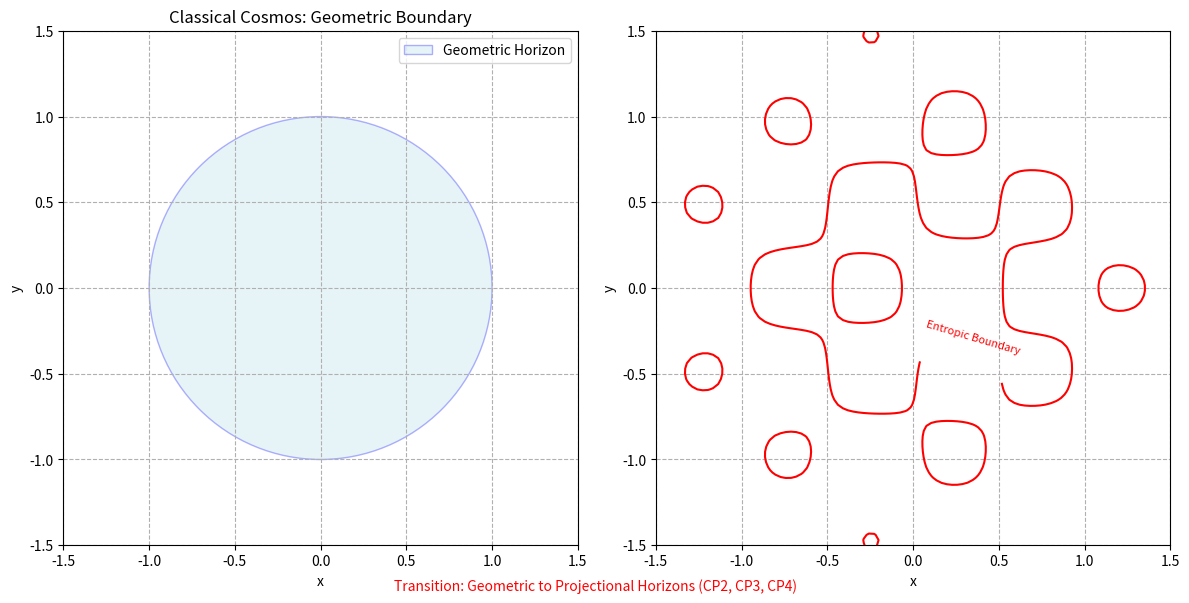

Python code for this plot:
import numpy as np
import matplotlib.pyplot as plt
from matplotlib.patches import Circle

# Set up figure with two subplots
fig, (ax1, ax2) = plt.subplots(1, 2, figsize=(12, 6))

# Parameters for plots
x = np.linspace(-1.5, 1.5, 100)
y = np.linspace(-1.5, 1.5, 100)
X, Y = np.meshgrid(x, y)

# Classical boundary: Geometric horizon (circle)
ax1.add_patch(Circle((0, 0), 1, edgecolor='blue', facecolor='lightblue', alpha=0.3, label='Geometric Horizon'))
ax1.set_xlim([-1.5, 1.5])
ax1.set_ylim([-1.5, 1.5])
ax1.set_xlabel('x')
ax1.set_ylabel('y')
ax1.set_title('Classical Cosmos: Geometric Boundary')
ax1.legend(loc='upper right')
ax1.grid(True, ls='--')
ax1.set_aspect('equal')

# MSM boundary: Entropic boundary (irregular contour)
entropy = np.exp(-0.5 * (X**2 + Y**2)) + 0.5 * np.sin(2 * np.pi * X) * np.cos(2 * np.pi * Y)
im2 = ax2.contour(X, Y, entropy, levels=[0.8], colors='red', linestyles='solid', label='Entropic Boundary')
ax2.clabel(im2, inline=True, fontsize=8, fmt='Entropic Boundary')
ax2.set_xlim([-1.5, 1.5])
ax2.set_ylim([-1.5, 1.5])
ax2.set_xlabel('x')
ax2.set_ylabel('y')
ax2.grid(True, ls='--')
ax2.set_aspect('equal')

# Add annotation for comparison
fig.text(0.5, 0.015, 'Transition: Geometric to Projectional Horizons (CP2, CP3, CP4)', ha='center', fontsize=10, color='red')

plt.tight_layout()
plt.savefig('13_2_1.png', dpi=300, bbox_inches='tight')